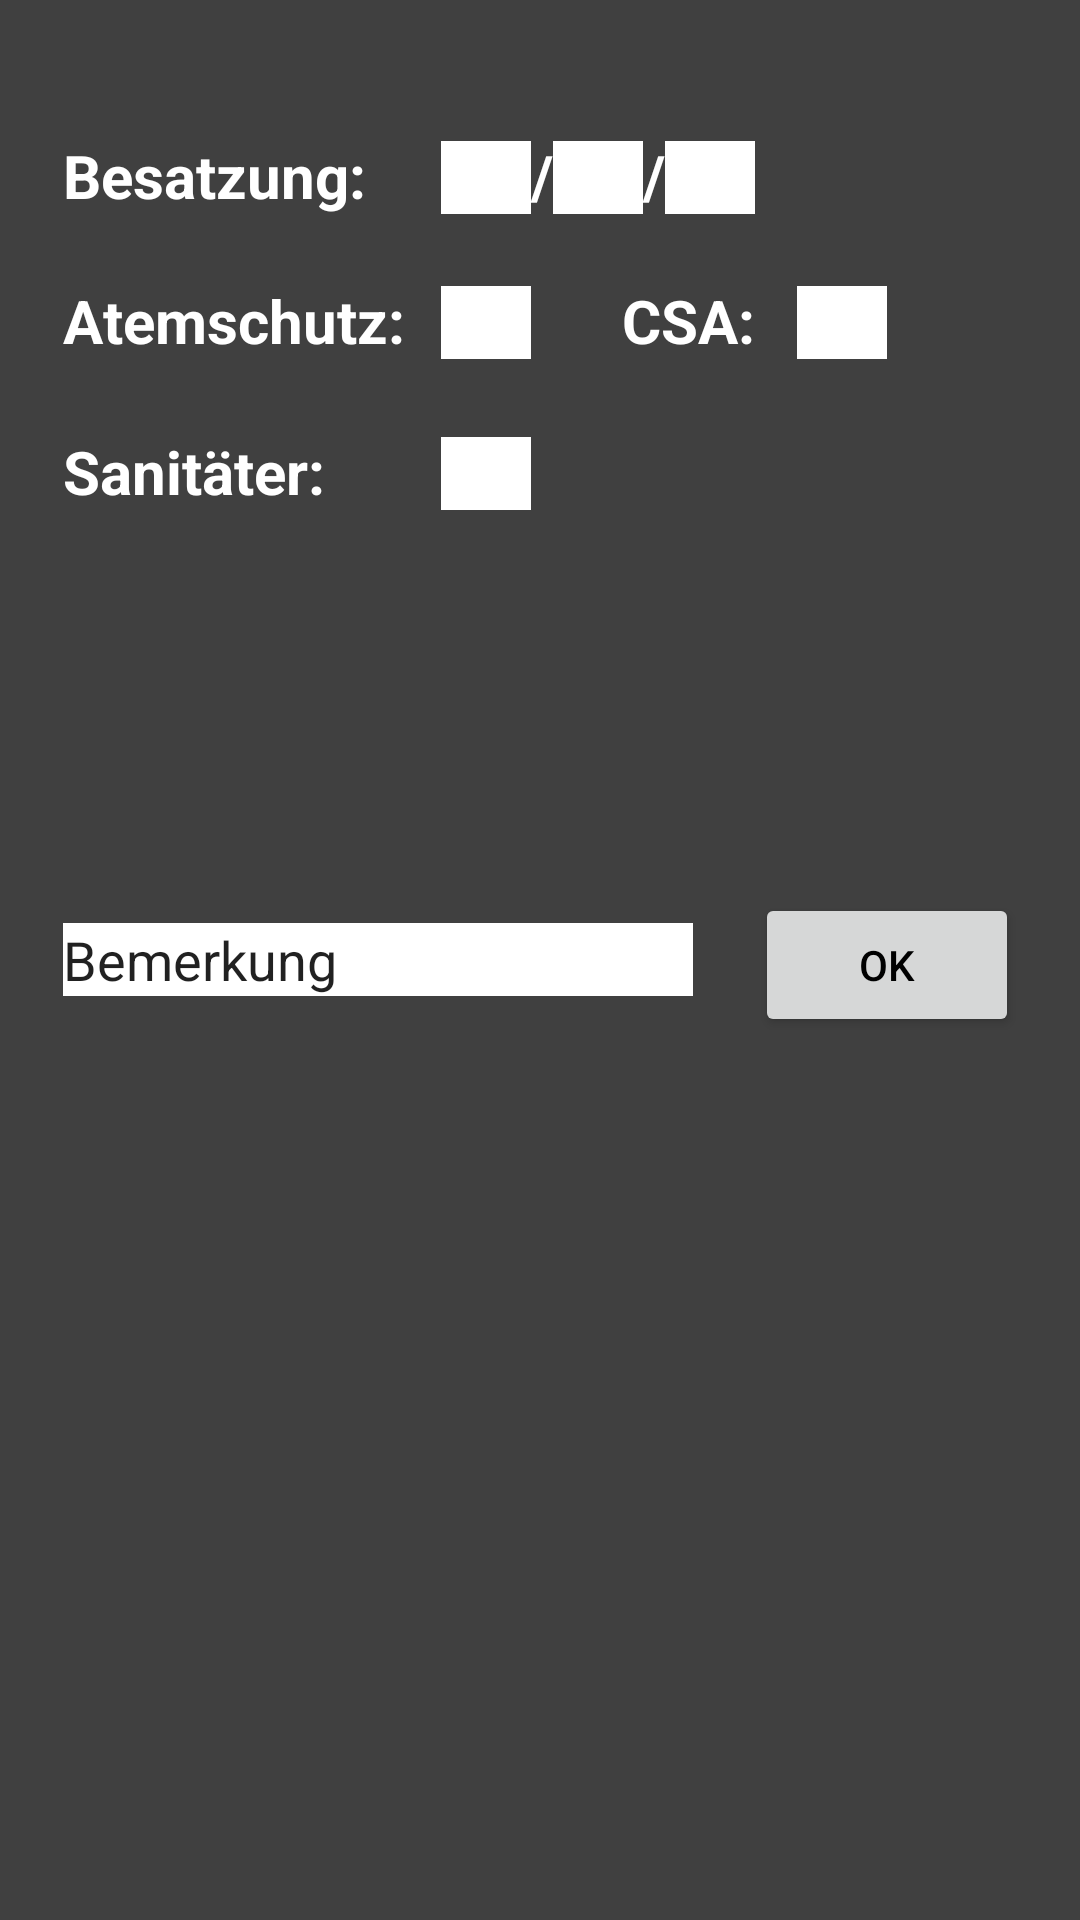

The Android layout XML behind this screen, and the referenced resources:
<!-- AndroidManifest.xml: application theme AppTheme -->
<!-- res/layout/activity_fwinput.xml -->
<?xml version="1.0" encoding="utf-8"?>

<RelativeLayout xmlns:android="http://schemas.android.com/apk/res/android"
xmlns:app="http://schemas.android.com/apk/res-auto"
xmlns:tools="http://schemas.android.com/tools"
android:layout_width="match_parent"
android:layout_height="match_parent"
tools:context="de.example.qrscanner_test.FWInputActivity">

<EditText
    android:id="@+id/edit_zf_fw"
    android:layout_width="30dp"
    android:layout_height="wrap_content"
    android:ems="10"
    android:inputType="number"
    android:text=" "
    android:background="#ffffff"
    android:layout_alignBaseline="@+id/textView5"
    android:layout_alignBottom="@+id/textView5"
    android:layout_toEndOf="@+id/textView8"
    android:layout_marginStart="12dp"
    android:imeOptions="actionNext"
    android:nextFocusForward="@+id/edit_gf_fw"/>

<EditText
    android:id="@+id/edit_gf_fw"
    android:layout_width="30dp"
    android:layout_height="wrap_content"
    android:ems="10"
    android:inputType="number"
    android:text=" "
    android:background="#ffffff"
    android:layout_alignBaseline="@+id/textView5"
    android:layout_alignBottom="@+id/textView5"
    android:layout_toEndOf="@+id/textView7"
    android:imeOptions="actionNext"
    android:nextFocusForward="@+id/edit_helfer_fw"/>

<EditText
    android:id="@+id/edit_helfer_fw"
    android:layout_width="30dp"
    android:layout_height="wrap_content"
    android:ems="10"
    android:inputType="number"
    android:text=" "
    android:background="#ffffff"
    android:layout_alignBaseline="@+id/textView5"
    android:layout_alignBottom="@+id/textView5"
    android:layout_toEndOf="@+id/textView6"
    android:imeOptions="actionNext"
    android:nextFocusForward="@+id/edit_atemschutz"/>

<TextView
    android:id="@+id/textView7"
    android:layout_width="wrap_content"
    android:layout_height="wrap_content"
    android:text="/"
    android:textSize="20sp"
    android:textStyle="bold"
    android:layout_alignBaseline="@+id/textView5"

    android:layout_toEndOf="@+id/edit_zf_fw" />



<TextView
    android:id="@+id/textView5"
    android:layout_width="wrap_content"
    android:layout_height="wrap_content"
    android:layout_alignParentStart="true"
    android:layout_alignParentTop="true"
    android:layout_marginStart="21dp"
    android:layout_marginTop="45dp"
    android:text="Besatzung:"
    android:textSize="20sp"
    android:textStyle="bold"/>

<TextView
    android:id="@+id/textView6"
    android:layout_width="wrap_content"
    android:layout_height="wrap_content"
    android:text="/"
    android:textSize="20sp"
    android:textStyle="bold"
    android:layout_alignBaseline="@+id/textView5"

    android:layout_toEndOf="@+id/edit_gf_fw" />

<TextView
    android:id="@+id/textView8"
    android:layout_width="wrap_content"
    android:layout_height="wrap_content"
    android:layout_marginTop="22dp"
    android:text="Atemschutz:"
    android:textSize="20sp"
    android:textStyle="bold"
    android:layout_below="@+id/edit_zf_fw"
    android:layout_alignStart="@+id/textView5" />

<EditText
    android:id="@+id/edit_atemschutz"
    android:layout_width="30dp"
    android:layout_height="wrap_content"
    android:ems="10"
    android:inputType="number"
    android:text=""
    android:background="#ffffff"
    android:layout_alignBaseline="@+id/textView8"
    android:layout_alignBottom="@+id/textView8"
    android:layout_alignStart="@+id/edit_zf_fw"
    android:imeOptions="actionNext"
    android:nextFocusForward="@+id/edit_CSA"/>

<TextView
    android:id="@+id/textView9"
    android:layout_width="wrap_content"
    android:layout_height="wrap_content"
    android:text="CSA:"
    android:textSize="20sp"
    android:textStyle="bold"
    android:layout_alignBaseline="@+id/edit_atemschutz"
    android:layout_alignBottom="@+id/edit_atemschutz"
    android:layout_alignEnd="@+id/edit_helfer_fw" />

<EditText
    android:id="@+id/edit_CSA"
    android:layout_width="30dp"
    android:layout_height="wrap_content"
    android:text=""
    android:background="#ffffff"
    android:layout_marginStart="14dp"
    android:ems="10"
    android:inputType="number"
    android:layout_alignBaseline="@+id/textView9"
    android:layout_alignBottom="@+id/textView9"
    android:layout_toEndOf="@+id/textView9"
    android:imeOptions="actionNext"
    android:nextFocusForward="@+id/edit_San"/>

<TextView
    android:id="@+id/textView10"
    android:layout_width="wrap_content"
    android:layout_height="wrap_content"
    android:layout_marginTop="24dp"
    android:text="Sanitäter:"
    android:textSize="20sp"
    android:textStyle="bold"
    android:layout_below="@+id/edit_atemschutz"
    android:layout_alignStart="@+id/textView8" />

<EditText
    android:id="@+id/edit_San"
    android:layout_width="30dp"
    android:layout_height="wrap_content"
    android:ems="10"
    android:inputType="number"
    android:text=""
    android:background="#ffffff"
    android:layout_alignBaseline="@+id/textView10"
    android:layout_alignBottom="@+id/textView10"
    android:layout_alignStart="@+id/edit_atemschutz"
    android:imeOptions="actionNext"
    android:nextFocusForward="@+id/edit_Bem_fw"/>

    <EditText
    android:id="@+id/edit_Bem_fw"
    android:layout_width="wrap_content"
    android:layout_height="wrap_content"
    android:ems="10"
    android:inputType="textMultiLine"
    android:text="Bemerkung"
    android:background="#ffffff"
        android:layout_centerVertical="true"
        android:layout_alignStart="@+id/textView10" />

<Button
    android:id="@+id/button_FW"
    android:layout_width="wrap_content"
    android:layout_height="wrap_content"
    android:text="OK"
    android:textColor="#000000"
    android:onClick="addInfo"
    android:layout_alignBaseline="@+id/edit_Bem_fw"
    android:layout_alignBottom="@+id/edit_Bem_fw"
    android:layout_toEndOf="@+id/textView9" />
</RelativeLayout>
<!-- resources referenced by this layout -->
<resources>
  <style name="AppTheme" parent="Theme.AppCompat.Light.DarkActionBar">
          
          <item name="colorPrimary">@color/colorPrimary</item>
          <item name="colorPrimaryDark">@color/colorPrimaryDark</item>
          <item name="colorAccent">@color/colorAccent</item>
          <item name="android:windowBackground">@color/test</item>
          <item name="android:textColor">@color/textcolor</item>
          <item name="android:actionMenuTextColor">@color/colorAccent</item>
  
      </style>
  <color name="colorPrimary">#ffea00</color>
  <color name="colorPrimaryDark">#aca900</color>
  <color name="colorAccent">#000000</color>
  <color name="test">#404040</color>
  <color name="textcolor">#ffffff</color>
</resources>
